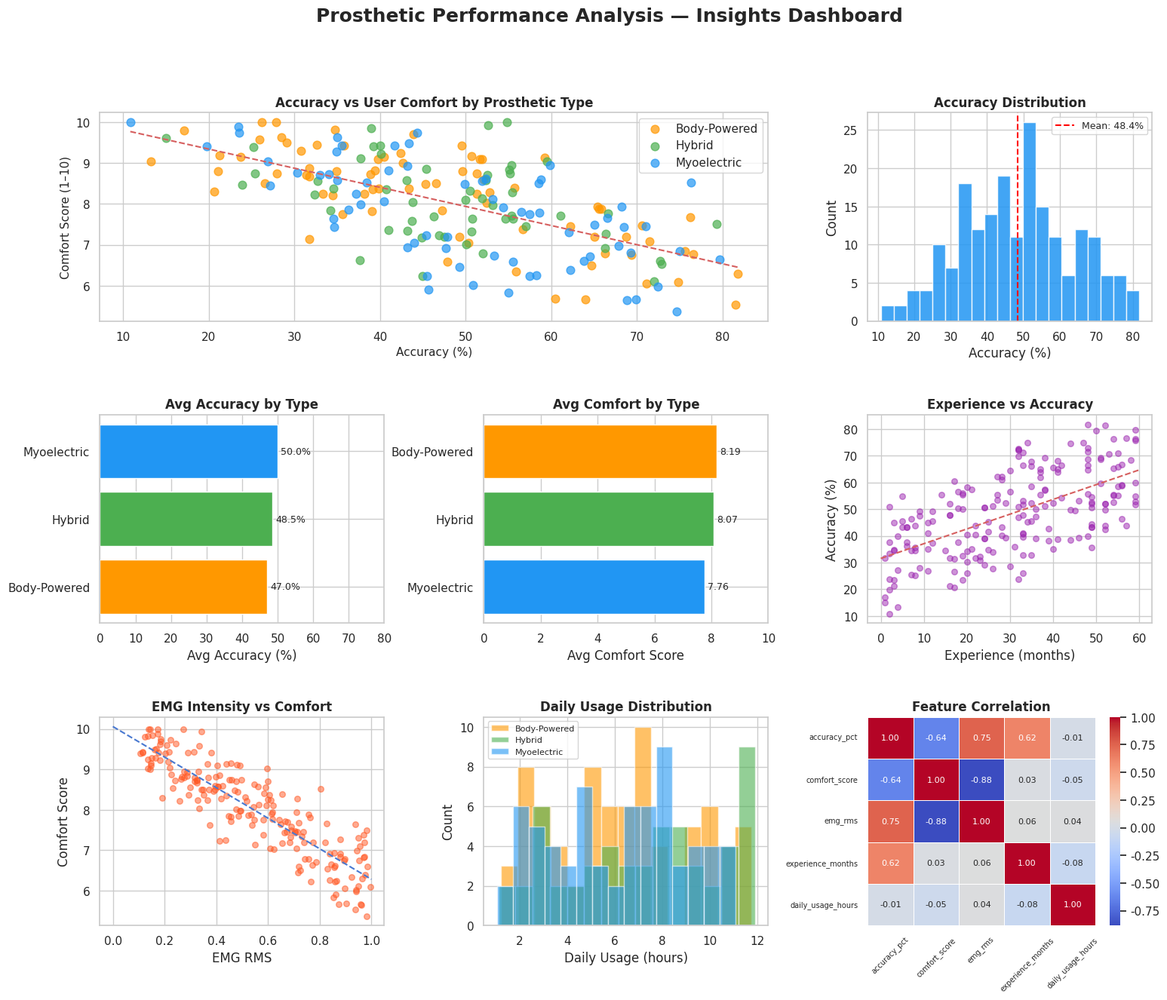

Reproduce this figure in Python.
import numpy as np
import pandas as pd
import matplotlib.pyplot as plt
import seaborn as sns
from matplotlib.gridspec import GridSpec
import warnings
warnings.filterwarnings('ignore')

sns.set_theme(style='whitegrid', palette='muted')
print('Libraries loaded successfully.')

np.random.seed(42)
n_samples = 200

user_ids = np.arange(1, n_samples + 1)
age = np.random.randint(18, 70, n_samples)
experience_months = np.random.randint(1, 60, n_samples)

# EMG signal features
emg_rms = np.random.uniform(0.1, 1.0, n_samples)          # Root Mean Square of EMG signal
emg_mav = np.random.uniform(0.05, 0.9, n_samples)         # Mean Absolute Value
signal_noise_ratio = np.random.uniform(5, 40, n_samples)  # SNR in dB

# Accuracy: higher EMG quality + more experience = better accuracy
accuracy = (
    0.4 * emg_rms +
    0.3 * (experience_months / 60) +
    0.2 * (signal_noise_ratio / 40) +
    0.1 * np.random.normal(0, 0.05, n_samples)
)
accuracy = np.clip(accuracy, 0, 1) * 100  # as percentage

# Comfort score: inverse relationship with high EMG intensity (muscle fatigue)
comfort_score = (
    10 - 4 * emg_rms +
    0.05 * experience_months / 60 * 4 +
    np.random.normal(0, 0.5, n_samples)
)
comfort_score = np.clip(comfort_score, 1, 10)  # scale 1-10

daily_usage_hours = np.random.uniform(1, 12, n_samples)
prosthetic_type = np.random.choice(['Myoelectric', 'Body-Powered', 'Hybrid'], n_samples)

df = pd.DataFrame({
    'user_id': user_ids,
    'age': age,
    'experience_months': experience_months,
    'prosthetic_type': prosthetic_type,
    'emg_rms': emg_rms.round(3),
    'emg_mav': emg_mav.round(3),
    'signal_noise_ratio_dB': signal_noise_ratio.round(2),
    'accuracy_pct': accuracy.round(2),
    'comfort_score': comfort_score.round(2),
    'daily_usage_hours': daily_usage_hours.round(2)
})

df.to_csv('emg_usage_dataset.csv', index=False)
print(f'Dataset shape: {df.shape}')
df.head()

print('=== Dataset Summary ===')
print(df.describe().round(2))
print('\n=== Missing Values ===')
print(df.isnull().sum())

fig = plt.figure(figsize=(18, 14))
fig.suptitle('Prosthetic Performance Analysis — Insights Dashboard', fontsize=18, fontweight='bold', y=0.98)
gs = GridSpec(3, 3, figure=fig, hspace=0.45, wspace=0.35)

# --- Plot 1: Accuracy vs Comfort Scatter ---
ax1 = fig.add_subplot(gs[0, :2])
colors = {'Myoelectric': '#2196F3', 'Body-Powered': '#FF9800', 'Hybrid': '#4CAF50'}
for ptype, grp in df.groupby('prosthetic_type'):
    ax1.scatter(grp['accuracy_pct'], grp['comfort_score'],
                label=ptype, alpha=0.7, color=colors[ptype], s=60)
ax1.set_xlabel('Accuracy (%)', fontsize=11)
ax1.set_ylabel('Comfort Score (1–10)', fontsize=11)
ax1.set_title('Accuracy vs User Comfort by Prosthetic Type', fontsize=12, fontweight='bold')
ax1.legend()
m, b = np.polyfit(df['accuracy_pct'], df['comfort_score'], 1)
x_line = np.linspace(df['accuracy_pct'].min(), df['accuracy_pct'].max(), 100)
ax1.plot(x_line, m * x_line + b, 'r--', linewidth=1.5, label='Trend')

# --- Plot 2: Distribution of Accuracy ---
ax2 = fig.add_subplot(gs[0, 2])
ax2.hist(df['accuracy_pct'], bins=20, color='#2196F3', edgecolor='white', alpha=0.85)
ax2.axvline(df['accuracy_pct'].mean(), color='red', linestyle='--', label=f"Mean: {df['accuracy_pct'].mean():.1f}%")
ax2.set_xlabel('Accuracy (%)')
ax2.set_ylabel('Count')
ax2.set_title('Accuracy Distribution', fontweight='bold')
ax2.legend(fontsize=9)

# --- Plot 3: Avg Accuracy by Prosthetic Type ---
ax3 = fig.add_subplot(gs[1, 0])
avg_acc = df.groupby('prosthetic_type')['accuracy_pct'].mean().sort_values()
bars = ax3.barh(avg_acc.index, avg_acc.values, color=[colors[t] for t in avg_acc.index])
ax3.bar_label(bars, fmt='%.1f%%', padding=3, fontsize=9)
ax3.set_xlabel('Avg Accuracy (%)')
ax3.set_title('Avg Accuracy by Type', fontweight='bold')
ax3.set_xlim(0, 80)

# --- Plot 4: Avg Comfort by Prosthetic Type ---
ax4 = fig.add_subplot(gs[1, 1])
avg_comfort = df.groupby('prosthetic_type')['comfort_score'].mean().sort_values()
bars2 = ax4.barh(avg_comfort.index, avg_comfort.values, color=[colors[t] for t in avg_comfort.index])
ax4.bar_label(bars2, fmt='%.2f', padding=3, fontsize=9)
ax4.set_xlabel('Avg Comfort Score')
ax4.set_title('Avg Comfort by Type', fontweight='bold')
ax4.set_xlim(0, 10)

# --- Plot 5: Experience vs Accuracy ---
ax5 = fig.add_subplot(gs[1, 2])
ax5.scatter(df['experience_months'], df['accuracy_pct'], alpha=0.5, color='#9C27B0', s=30)
m2, b2 = np.polyfit(df['experience_months'], df['accuracy_pct'], 1)
x2 = np.linspace(0, 60, 100)
ax5.plot(x2, m2 * x2 + b2, 'r--', linewidth=1.5)
ax5.set_xlabel('Experience (months)')
ax5.set_ylabel('Accuracy (%)')
ax5.set_title('Experience vs Accuracy', fontweight='bold')

# --- Plot 6: EMG RMS vs Comfort ---
ax6 = fig.add_subplot(gs[2, 0])
ax6.scatter(df['emg_rms'], df['comfort_score'], alpha=0.5, color='#FF5722', s=30)
m3, b3 = np.polyfit(df['emg_rms'], df['comfort_score'], 1)
x3 = np.linspace(0, 1, 100)
ax6.plot(x3, m3 * x3 + b3, 'b--', linewidth=1.5)
ax6.set_xlabel('EMG RMS')
ax6.set_ylabel('Comfort Score')
ax6.set_title('EMG Intensity vs Comfort', fontweight='bold')

# --- Plot 7: Daily Usage Hours Distribution ---
ax7 = fig.add_subplot(gs[2, 1])
for ptype, grp in df.groupby('prosthetic_type'):
    ax7.hist(grp['daily_usage_hours'], bins=15, alpha=0.6, label=ptype, color=colors[ptype])
ax7.set_xlabel('Daily Usage (hours)')
ax7.set_ylabel('Count')
ax7.set_title('Daily Usage Distribution', fontweight='bold')
ax7.legend(fontsize=8)

# --- Plot 8: Correlation Heatmap ---
ax8 = fig.add_subplot(gs[2, 2])
corr = df[['accuracy_pct', 'comfort_score', 'emg_rms', 'experience_months', 'daily_usage_hours']].corr()
sns.heatmap(corr, annot=True, fmt='.2f', cmap='coolwarm', ax=ax8, linewidths=0.5, annot_kws={'size': 8})
ax8.set_title('Feature Correlation', fontweight='bold')
ax8.tick_params(axis='x', rotation=45, labelsize=7)
ax8.tick_params(axis='y', rotation=0, labelsize=7)

plt.savefig('prosthetic_insights_dashboard.png', dpi=150, bbox_inches='tight')
plt.show()
print('Dashboard saved as prosthetic_insights_dashboard.png')

print('=== KEY INSIGHTS ===')
print(f"\n1. Average Accuracy: {df['accuracy_pct'].mean():.1f}% | Std: {df['accuracy_pct'].std():.1f}%")
print(f"2. Average Comfort Score: {df['comfort_score'].mean():.2f} / 10")
corr_val = df['accuracy_pct'].corr(df['comfort_score'])
print(f"3. Accuracy-Comfort Correlation: {corr_val:.3f} ({'positive' if corr_val > 0 else 'negative'} relationship)")

best_type = df.groupby('prosthetic_type')['accuracy_pct'].mean().idxmax()
print(f"4. Best Accuracy Prosthetic Type: {best_type}")

most_comfortable = df.groupby('prosthetic_type')['comfort_score'].mean().idxmax()
print(f"5. Most Comfortable Prosthetic Type: {most_comfortable}")

exp_corr = df['experience_months'].corr(df['accuracy_pct'])
print(f"6. Experience vs Accuracy Correlation: {exp_corr:.3f}")
print("\nConclusion: More experienced users tend to achieve higher accuracy.")
print("High EMG signal intensity tends to reduce comfort (muscle fatigue).")
